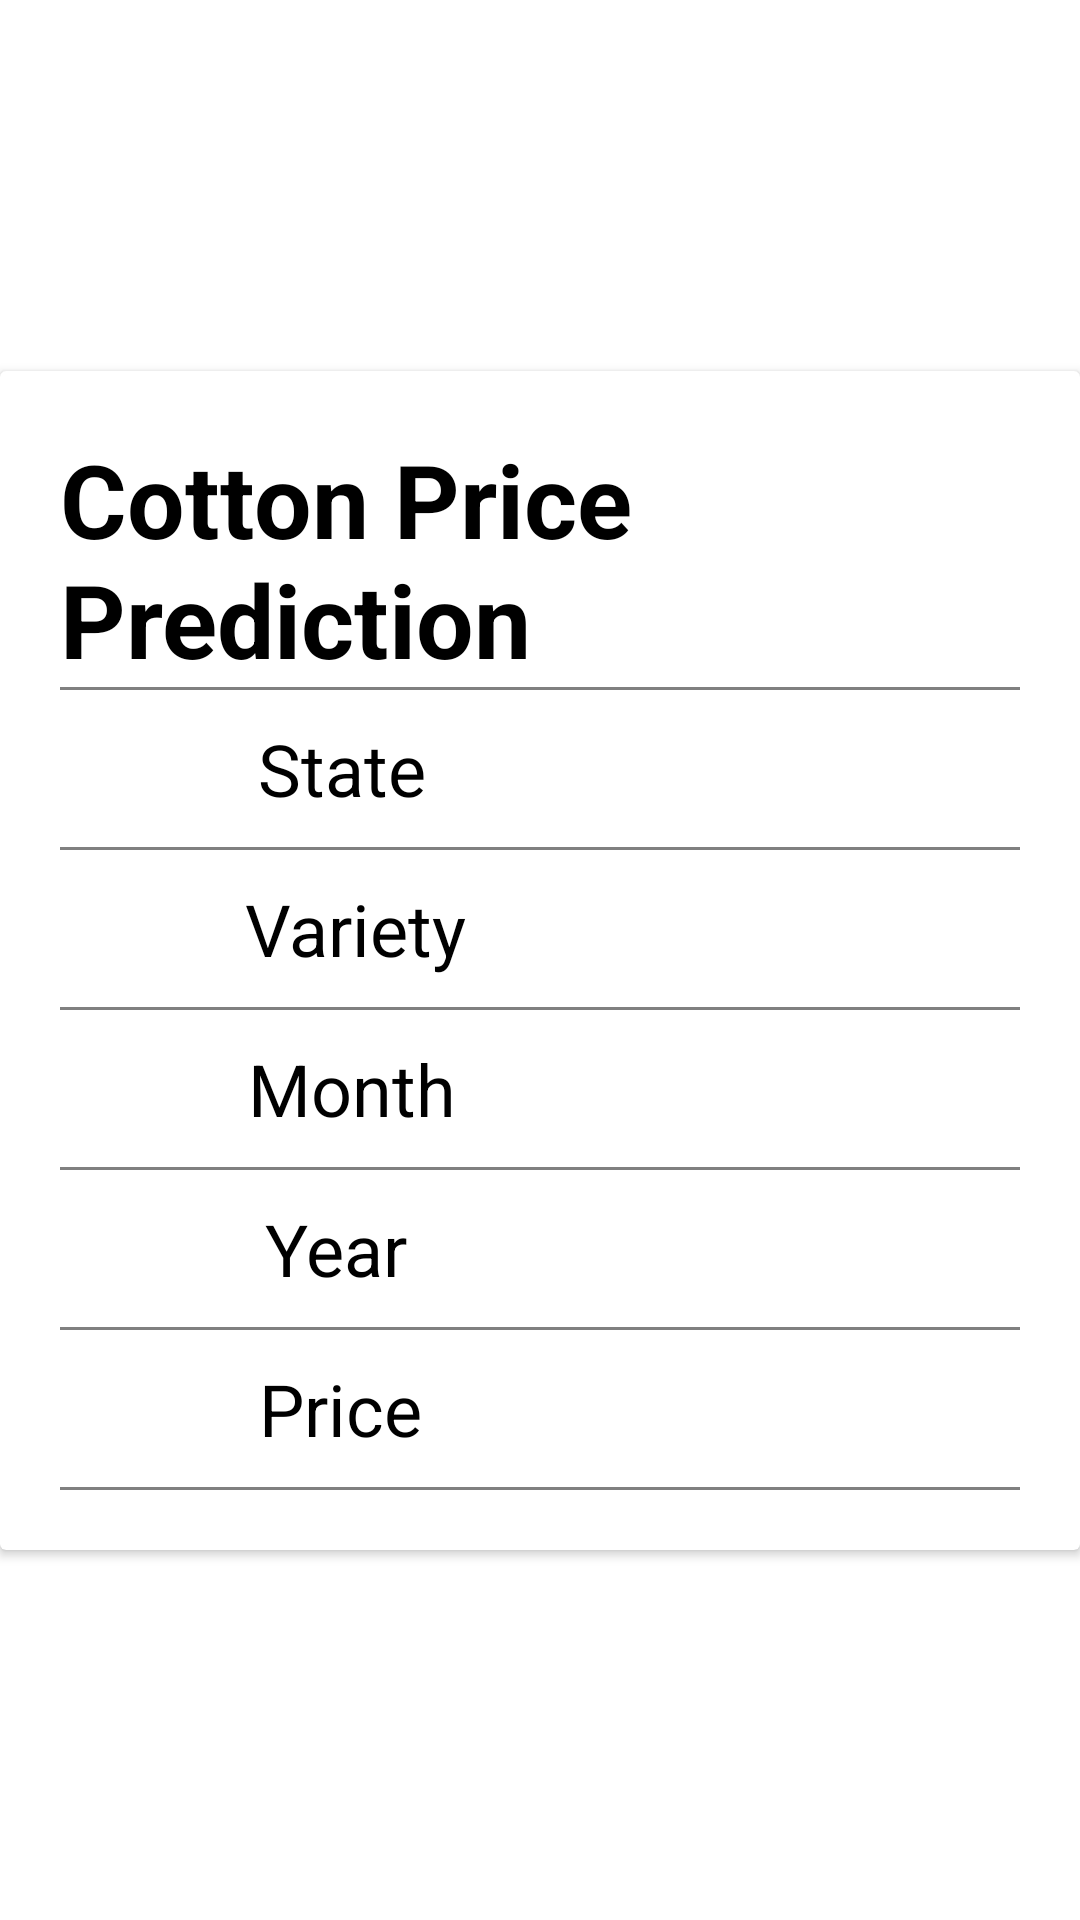

Write the Android layout XML for this screen, with the resource values it uses.
<!-- AndroidManifest.xml: application theme Theme.CottonPricePrediction -->
<!-- res/layout/activity_prediction.xml -->
<?xml version="1.0" encoding="utf-8"?>
<androidx.constraintlayout.widget.ConstraintLayout xmlns:android="http://schemas.android.com/apk/res/android"
    xmlns:app="http://schemas.android.com/apk/res-auto"
    xmlns:tools="http://schemas.android.com/tools"
    android:layout_width="match_parent"
    android:layout_height="match_parent"
    tools:context=".PredictionActivity">

    <androidx.cardview.widget.CardView
        android:layout_width="match_parent"
        android:layout_height="wrap_content"
        app:layout_constraintBottom_toBottomOf="parent"
        app:layout_constraintEnd_toEndOf="parent"
        app:layout_constraintStart_toStartOf="parent"
        app:layout_constraintTop_toTopOf="parent"
        android:orientation="vertical"
        >

        <androidx.appcompat.widget.LinearLayoutCompat
            android:layout_width="match_parent"
            android:layout_height="match_parent"
            android:gravity="center"
            android:orientation="vertical"
            android:padding="20dp">

            <TextView

                android:id="@+id/textView"
                android:layout_width="match_parent"
                android:layout_height="wrap_content"
                android:text="Cotton Price Prediction"
                android:textColor="@color/black"
                android:textSize="34sp"
                android:textStyle="bold" />
            <View
                android:padding="5dp"
                android:layout_width="match_parent"
                android:layout_height="1dp"
                android:background="#808080"
                />
            <androidx.appcompat.widget.LinearLayoutCompat
                android:layout_width="match_parent"
                android:layout_height="wrap_content">

                <TextView
                    android:padding="10dp"
                    android:id="@+id/textState"
                    android:layout_width="wrap_content"
                    android:layout_height="wrap_content"
                    android:layout_weight=".5"
                    android:text="State"
                    android:textAlignment="center"
                    android:textColor="@color/black"
                    android:textSize="24sp" />

            <TextView
                android:padding="10dp"
                android:textSize="24sp"
                android:layout_weight=".5"
                android:id="@+id/textView2"
                android:layout_width="wrap_content"
                android:layout_height="wrap_content"
                 />
</androidx.appcompat.widget.LinearLayoutCompat>
            <View
                android:padding="5dp"
                android:layout_width="match_parent"
                android:layout_height="1dp"
                android:background="#808080"
                />
            <androidx.appcompat.widget.LinearLayoutCompat
                android:layout_width="match_parent"
                android:layout_height="wrap_content">

                <TextView
                    android:padding="10dp"
                    android:id="@+id/textView4"
                    android:layout_width="wrap_content"
                    android:layout_height="wrap_content"
                    android:layout_weight=".5"
                    android:text="Variety"
                    android:textAlignment="center"
                    android:textColor="@color/black"
                    android:textSize="24sp" />

                <TextView
                    android:padding="10dp"
                    android:textSize="24sp"
                    android:layout_weight=".5"
                    android:id="@+id/textView5"
                    android:layout_width="wrap_content"
                    android:layout_height="wrap_content"
                    />
            </androidx.appcompat.widget.LinearLayoutCompat>
            <View
                android:padding="5dp"
                android:layout_width="match_parent"
                android:layout_height="1dp"
                android:background="#808080"
                />
            <androidx.appcompat.widget.LinearLayoutCompat
                android:layout_width="match_parent"
                android:layout_height="wrap_content">

                <TextView
                    android:padding="10dp"
                    android:id="@+id/textMonth"
                    android:layout_width="wrap_content"
                    android:layout_height="wrap_content"
                    android:layout_weight=".5"
                    android:text="Month"
                    android:textAlignment="center"
                    android:textColor="@color/black"
                    android:textSize="24sp" />

                <TextView
                    android:padding="10dp"
                    android:textSize="24sp"
                    android:layout_weight=".5"
                    android:id="@+id/monthinput"
                    android:layout_width="wrap_content"
                    android:layout_height="wrap_content"
                    />
            </androidx.appcompat.widget.LinearLayoutCompat>
            <View
                android:padding="5dp"
                android:layout_width="match_parent"
                android:layout_height="1dp"
                android:background="#808080"
                />
            <androidx.appcompat.widget.LinearLayoutCompat
                android:layout_width="match_parent"
                android:layout_height="wrap_content">

                <TextView
                    android:padding="10dp"
                    android:id="@+id/textYear"
                    android:layout_width="wrap_content"
                    android:layout_height="wrap_content"
                    android:layout_weight=".5"
                    android:text="Year"
                    android:textAlignment="center"
                    android:textColor="@color/black"
                    android:textSize="24sp" />

                <TextView
                    android:padding="10dp"
                    android:textSize="24sp"
                    android:layout_weight=".5"
                    android:id="@+id/yearinput"
                    android:layout_width="wrap_content"
                    android:layout_height="wrap_content"
                    />
            </androidx.appcompat.widget.LinearLayoutCompat>
            <View
                android:padding="5dp"
                android:layout_width="match_parent"
                android:layout_height="1dp"
                android:background="#808080"
                />
            <androidx.appcompat.widget.LinearLayoutCompat
                android:layout_width="match_parent"
                android:layout_height="wrap_content">

                <TextView
                    android:padding="10dp"
                    android:id="@+id/textPrice"
                    android:layout_width="wrap_content"
                    android:layout_height="wrap_content"
                    android:layout_weight=".5"
                    android:text="Price"
                    android:textAlignment="center"
                    android:textColor="@color/black"
                    android:textSize="24sp" />

                <TextView
                    android:padding="10dp"
                    android:textSize="24sp"
                    android:layout_weight=".5"
                    android:id="@+id/predictedPrice"
                    android:layout_width="wrap_content"
                    android:layout_height="wrap_content"
                    />
            </androidx.appcompat.widget.LinearLayoutCompat>
            <View
                android:padding="5dp"
                android:layout_width="match_parent"
                android:layout_height="1dp"
                android:background="#808080"
                />
        </androidx.appcompat.widget.LinearLayoutCompat>
    </androidx.cardview.widget.CardView>
</androidx.constraintlayout.widget.ConstraintLayout>
<!-- resources referenced by this layout -->
<resources>
  <style name="Theme.CottonPricePrediction" parent="Theme.MaterialComponents.DayNight.DarkActionBar">
          
          <item name="colorPrimary">@color/white</item>
          <item name="colorPrimaryVariant">@color/purple_700</item>
          <item name="colorOnPrimary">@color/white</item>
          
          <item name="colorSecondary">@color/teal_200</item>
          <item name="colorSecondaryVariant">@color/teal_700</item>
          <item name="colorOnSecondary">@color/black</item>
          
          <item name="android:statusBarColor" tools:targetApi="l">?attr/colorPrimaryVariant</item>
          
      </style>
  <!-- not gathered from this repository: default colours our renderer supplied (Android Studio template values) -->
  <color name="purple_700">#FF3700B3</color>
  <color name="teal_200">#FF03DAC5</color>
  <color name="teal_700">#FF018786</color>
  <color name="black">#FF000000</color>
  <color name="white">#FFFFFFFF</color>
</resources>
